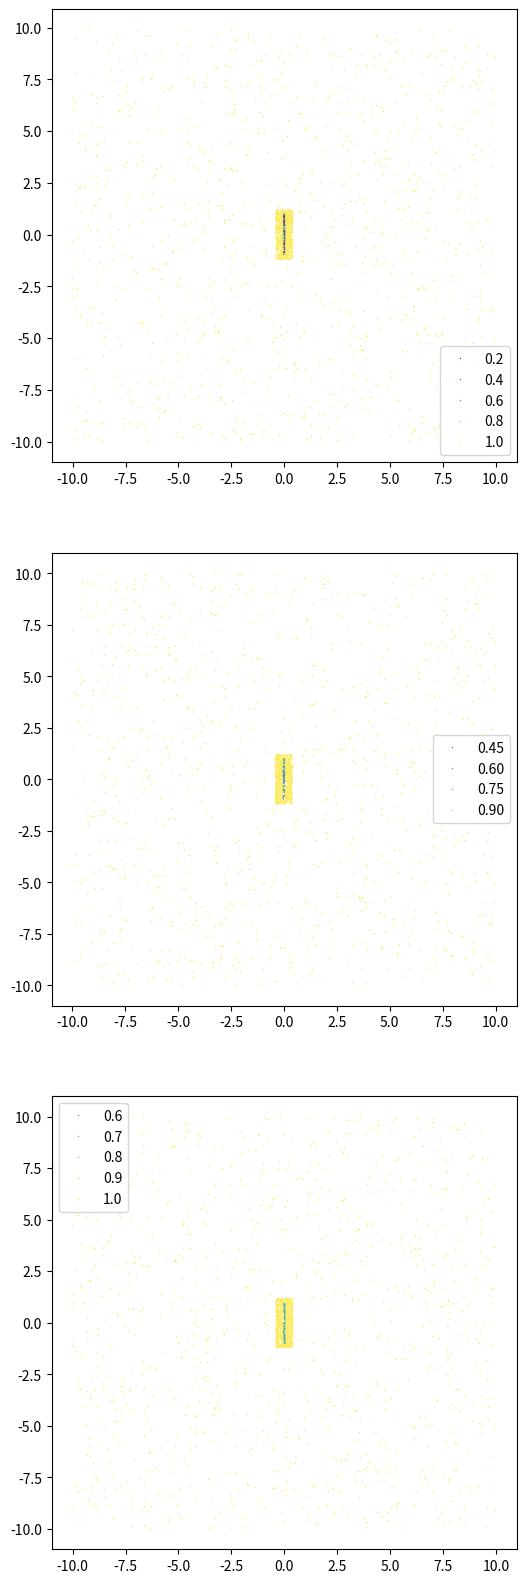

The matplotlib source for this figure: (Note: this script raises an exception after producing the figure.)
import numpy as np

def compute_h0(x0, x1, rho0=0.0001):
    # 1) intermediate a and b factors
    a = 95.0 * (0.04 - np.abs(x0))
    b = 95.0 * (1.0 - np.abs(x1))
    
    # 2) original dip calculation
    dip = 1.0 - 0.2495 * (1.0 + np.tanh(a)) * (1.0 + np.tanh(b))
    
    # 3) normalize dip into [0,1]
    normalized = (dip - 0.001014) / (0.999723 - 0.001014)
    normalized = np.clip(normalized, 0.0, 1.0)
    
    # 4) rescale so min = 0.0001, max = 1.0
    h0_min = rho0
    h0_max = 1.0
    h0 = h0_min + normalized * (h0_max - h0_min)
    
    return h0

def boudary(par1,par2,par3,par4,x_max=10,y_max=10,npoints_max=1000, x_min=.4, y_min=1.2, npoints_min=1000):

    xv_min = np.random.rand(npoints_min)*2*x_min-x_min
    yv_min = np.random.rand(npoints_min)*2*y_min-y_min
    xv_max = np.random.rand(npoints_max)*2*x_max-x_max
    yv_max = np.random.rand(npoints_max)*2*y_max-y_max
    x = np.concatenate([xv_max, xv_min])
    y = np.concatenate([yv_max, yv_min])
    p1 = np.ones_like(x)*par1
    p2 = np.ones_like(x)*par2
    p3 = np.ones_like(x)*par3
    p4 = np.ones_like(x)*par4
    t = np.zeros_like(x)

    parameters = np.stack([p1, p2, p3, p4, x, y, t], axis=1)

    h0=compute_h0(x, y, p4)

    data = np.zeros((npoints_min + npoints_max, 6))
    data[:,-1] = h0

    return parameters, data

if True:

    import seaborn as sns
    import matplotlib.pyplot as plt

    fig, ax = plt.subplots(3,1,figsize=(6,20))
    for i, p4 in enumerate([0.0001,0.3,0.5]):
        parameters,data=boudary(1,1,1,p4)

        sns.scatterplot(x=parameters[:,4],y=parameters[:,5],hue=data[:,-1],palette="viridis",s=1,ax=ax[i],hue_norm=(0,1))
    
    fig.savefig('plots/boundary_condition_test.png',dpi=300)